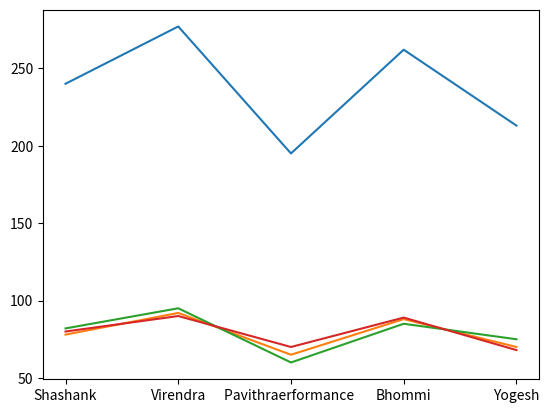
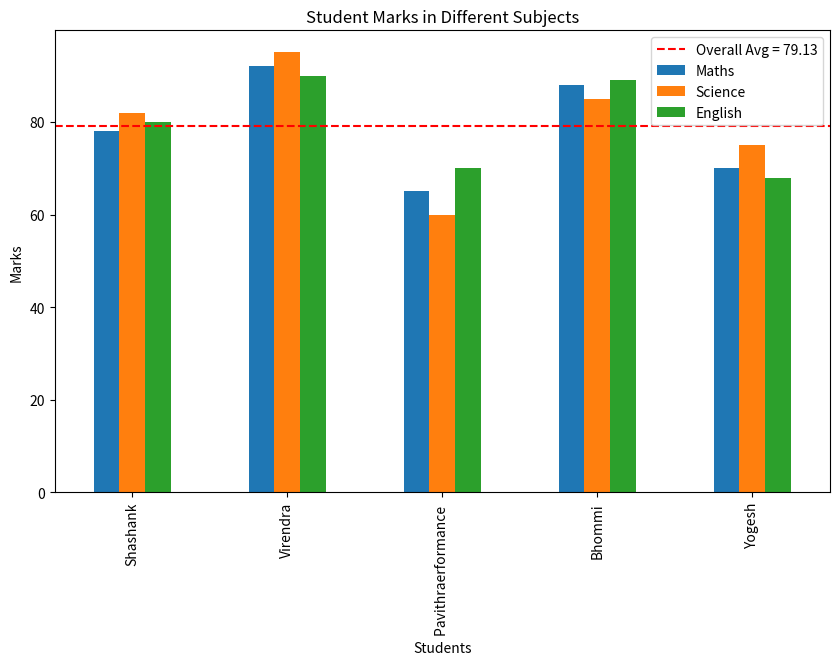
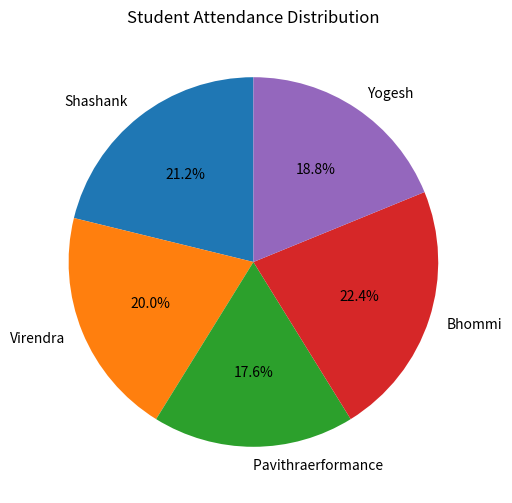

Python code for these plots, in order:
import pandas as pd
import matplotlib.pyplot as plt

# Sample Student Data with 3 Subjects
data = {
    'Name': ['Shashank', 'Virendra', 'Pavithraerformance ', 'Bhommi', 'Yogesh'],
    'Maths': [78, 92, 65, 88, 70],
    'Science': [82, 95, 60, 85, 75],
    'English': [80, 90, 70, 89, 68],
    'Total': [240,277,195,262,213],
    'Attendance': [90, 85, 75, 95, 80]
}


df = pd.DataFrame(data)

# ---------- Average Marks per Student ----------
df['Average'] = df[['Maths','Science','English']].mean(axis=1)
print("Student-wise Average Marks:\n", df[['Name','Average']], "\n")

# ---------- Overall Average ----------
overall_avg = df['Average'].mean()
print("Overall Average Marks:", overall_avg, "\n")

#-----------line plot of total number-------------------
x= df['Name']
y= df['Total']
plt.plot(x,y)
plt.savefig('stock.png')
plt.show()
#---line plot of maths marks
x= df['Name']
y= df['Maths']
plt.plot(x,y)
plt.savefig('stock.png')
plt.show
#---line plot of science marks
x= df['Name']
y= df['Science']
plt.plot(x,y)
plt.savefig('stock.png')
plt.show
#---line plot of english marks
x= df['Name']
y= df['English']
plt.plot(x,y)
plt.savefig('stock.png')
plt.show
# ---------- Bar Chart for Subject-wise Marks ----------
df.plot(x='Name', y=['Maths','Science','English'], kind='bar', figsize=(10,6))
plt.axhline(overall_avg, color='red', linestyle='--', label=f'Overall Avg = {overall_avg:.2f}')
plt.title("Student Marks in Different Subjects")
plt.xlabel("Students")
plt.ylabel("Marks")
plt.legend()
plt.show()

# ---------- Pie Chart for Attendance ----------
plt.figure(figsize=(6,6))
plt.pie(df['Attendance'], 
        labels=df['Name'], 
        autopct='%1.1f%%', 
        startangle=90)
plt.title("Student Attendance Distribution")
plt.show()
